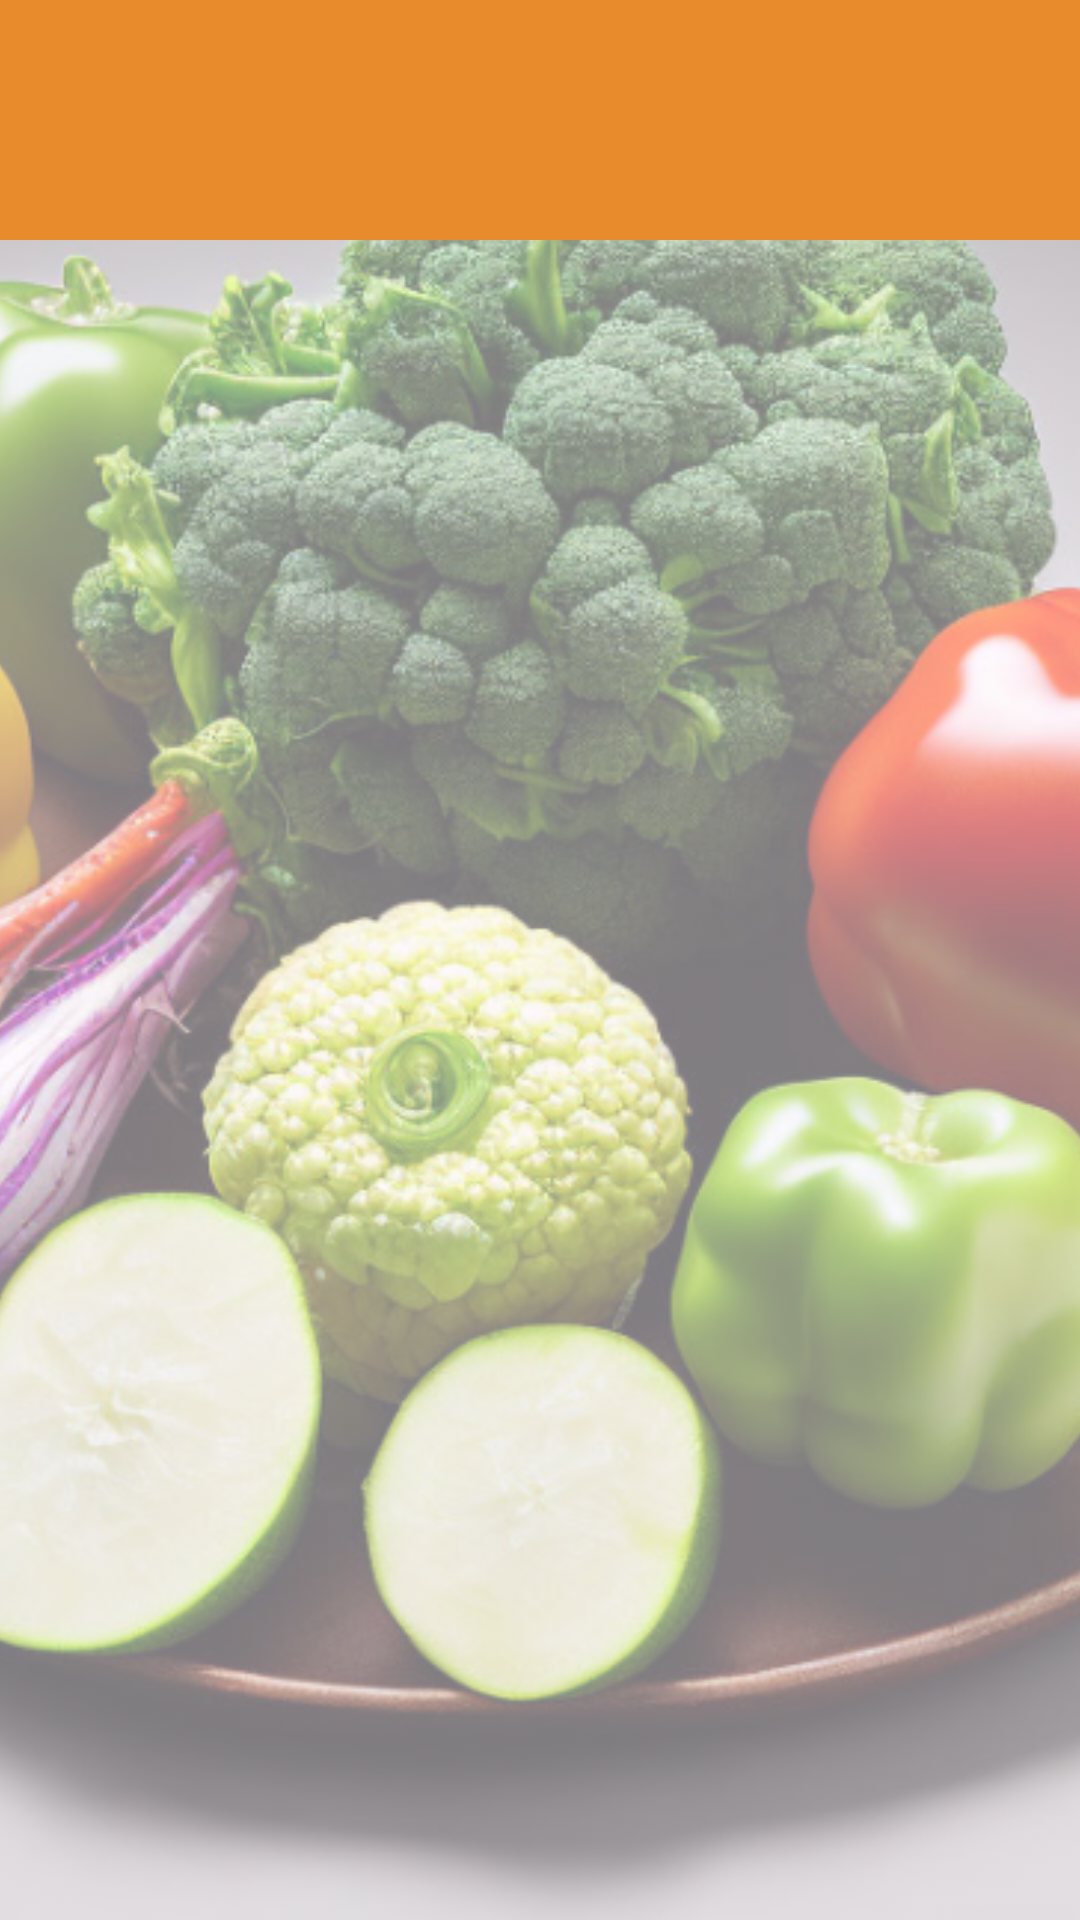

Reconstruct the res/layout file that produces this screen, plus the resources it refers to.
<!-- AndroidManifest.xml: activity theme Theme.AppDeliciasDeLaTierra -->
<!-- res/layout/activity_delete.xml -->
<?xml version="1.0" encoding="utf-8"?>
<androidx.coordinatorlayout.widget.CoordinatorLayout xmlns:android="http://schemas.android.com/apk/res/android"
    xmlns:app="http://schemas.android.com/apk/res-auto"
    xmlns:tools="http://schemas.android.com/tools"
    android:layout_width="match_parent"
    android:layout_height="match_parent"
    android:fitsSystemWindows="true"
    tools:context=".view.DeleteActivity"
   >
    <ImageView
        android:id="@+id/backgroundImage"
        android:layout_width="match_parent"
        android:layout_height="match_parent"
        android:scaleType="centerCrop"
        android:src="@drawable/imgsplash"
        android:alpha="0.5" />

    <com.google.android.material.appbar.AppBarLayout
        android:layout_width="match_parent"
        android:layout_height="80dp"
        android:fitsSystemWindows="true"
        android:gravity="center">

        <com.google.android.material.appbar.MaterialToolbar
            android:id="@+id/toolbar"
            android:layout_width="match_parent"
            android:layout_height="match_parent"
            android:padding="15dp" />

    </com.google.android.material.appbar.AppBarLayout>


    <include
        android:id="@+id/deleted"
        layout="@layout/content_delete"
        />





</androidx.coordinatorlayout.widget.CoordinatorLayout>
<!-- res/layout/content_delete.xml (included above) -->
<?xml version="1.0" encoding="utf-8"?>
<androidx.recyclerview.widget.RecyclerView
    xmlns:android="http://schemas.android.com/apk/res/android"
    xmlns:app="http://schemas.android.com/apk/res-auto"
    android:id="@+id/rvdelete"
    android:layout_width="match_parent"
    android:layout_height="match_parent"
    app:layout_behavior="@string/appbar_scrolling_view_behavior" />
<!-- resources referenced by this layout -->
<resources>
  <!-- drawable imgsplash: png bitmap (drawable, 796846 bytes) -->
  <style name="Theme.AppDeliciasDeLaTierra" parent="Base.Theme.AppDeliciasDeLaTierra" />
  <style name="Base.Theme.AppDeliciasDeLaTierra" parent="Theme.Material3.DayNight.NoActionBar">
          <item name="windowNoTitle">true</item>
          <item name="windowActionBar">false</item>
          
          <item name="colorPrimary">@color/orange</item>
          <item name="toolbarStyle">@style/MyToolbar</item>
  
      </style>
  <color name="orange">#E88B2D </color>
  <style name="MyToolbar" parent="Widget.MaterialComponents.Toolbar.Primary">
          <item name="titleTextColor">@color/white</item>
      </style>
  <color name="white">#FFFFFFFF</color>
</resources>
